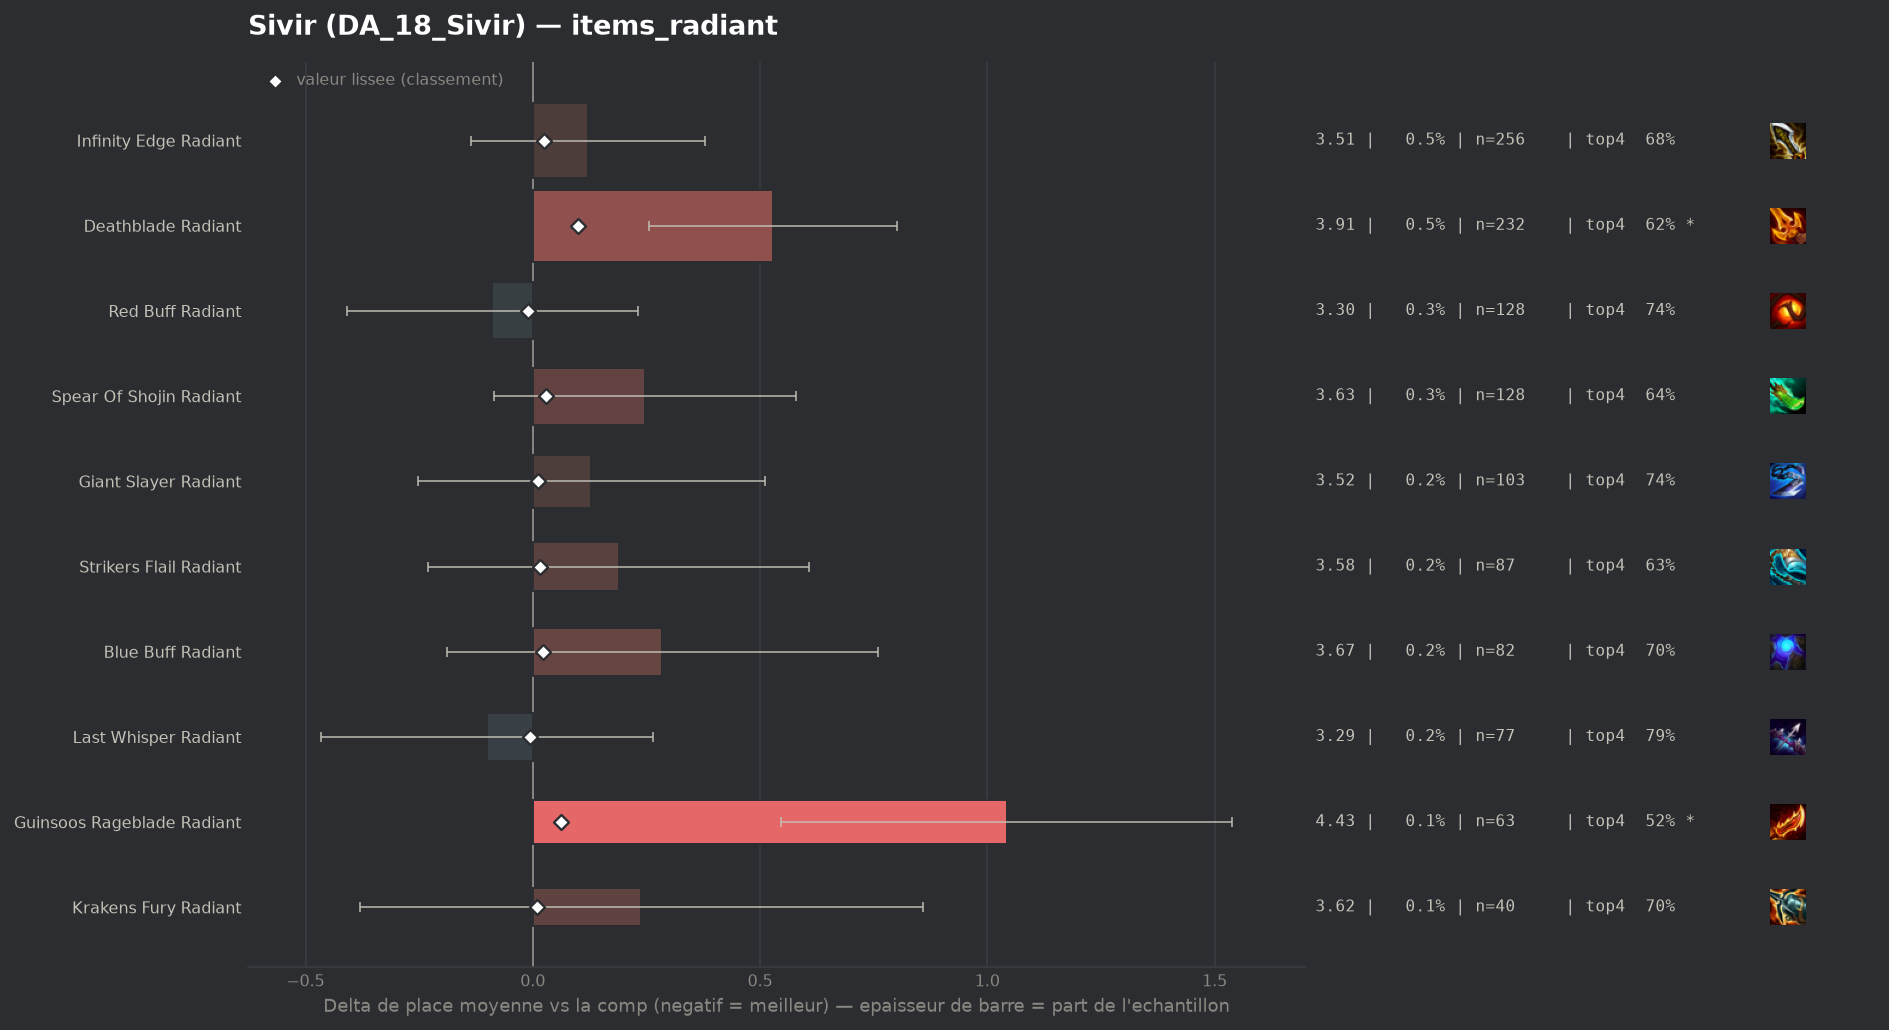

The table this chart was drawn from, first rows:
group, label, n, share, avg_place, shrunk_avg, score, d_avg, d_avg_pess, impact, d_top4, win, top2, top4, sd, z, p, significant
populaire, Red Buff Radiant, 128, 0.002574, 3.297, 3.376, -0.01, -0.089, 0.0, 0.0, 0.0228, 0.1953, 0.3984, 0.7422, 1.843, -0.55, 0.5856, False
populaire, Last Whisper Radiant, 77, 0.001549, 3.286, 3.379, -0.007, -0.1, 0.0, 0.0, 0.0728, 0.1688, 0.3247, 0.7922, 1.635, -0.54, 0.5914, False
populaire, Krakens Fury Radiant, 40, 0.0008045, 3.625, 3.395, 0.009, 0.239, 0.0, -0.0, -0.0194, 0.2, 0.3, 0.7, 1.996, 0.76, 0.4487, False
populaire, Giant Slayer Radiant, 103, 0.002072, 3.515, 3.398, 0.012, 0.129, 0.0, -0.0, 0.0185, 0.1942, 0.3786, 0.7379, 1.975, 0.66, 0.5086, False
populaire, Strikers Flail Radiant, 87, 0.00175, 3.575, 3.401, 0.015, 0.189, 0.0, -0.0, -0.0872, 0.2069, 0.3563, 0.6322, 1.992, 0.88, 0.3768, False
populaire, Blue Buff Radiant, 82, 0.001649, 3.671, 3.408, 0.022, 0.285, 0.0, -0.0, -0.0242, 0.1707, 0.378, 0.6951, 2.187, 1.18, 0.2384, False
populaire, Infinity Edge Radiant, 256, 0.005149, 3.508, 3.411, 0.025, 0.122, 0.0, -0.0001, -0.0397, 0.2227, 0.3945, 0.6797, 2.092, 0.93, 0.3518, False
populaire, Spear Of Shojin Radiant, 128, 0.002574, 3.633, 3.414, 0.028, 0.247, 0.0, -0.0001, -0.0787, 0.1641, 0.3359, 0.6406, 1.916, 1.46, 0.1452, False
populaire, Guinsoos Rageblade Radiant, 63, 0.001267, 4.429, 3.448, 0.062, 1.043, 0.547, -0.0001, -0.1956, 0.0794, 0.1905, 0.5238, 2.006, 4.12, 4e-05, True
populaire, Deathblade Radiant, 232, 0.004666, 3.914, 3.486, 0.1, 0.528, 0.255, -0.0005, -0.0987, 0.1638, 0.306, 0.6207, 2.115, 3.79, 0.00015, True
